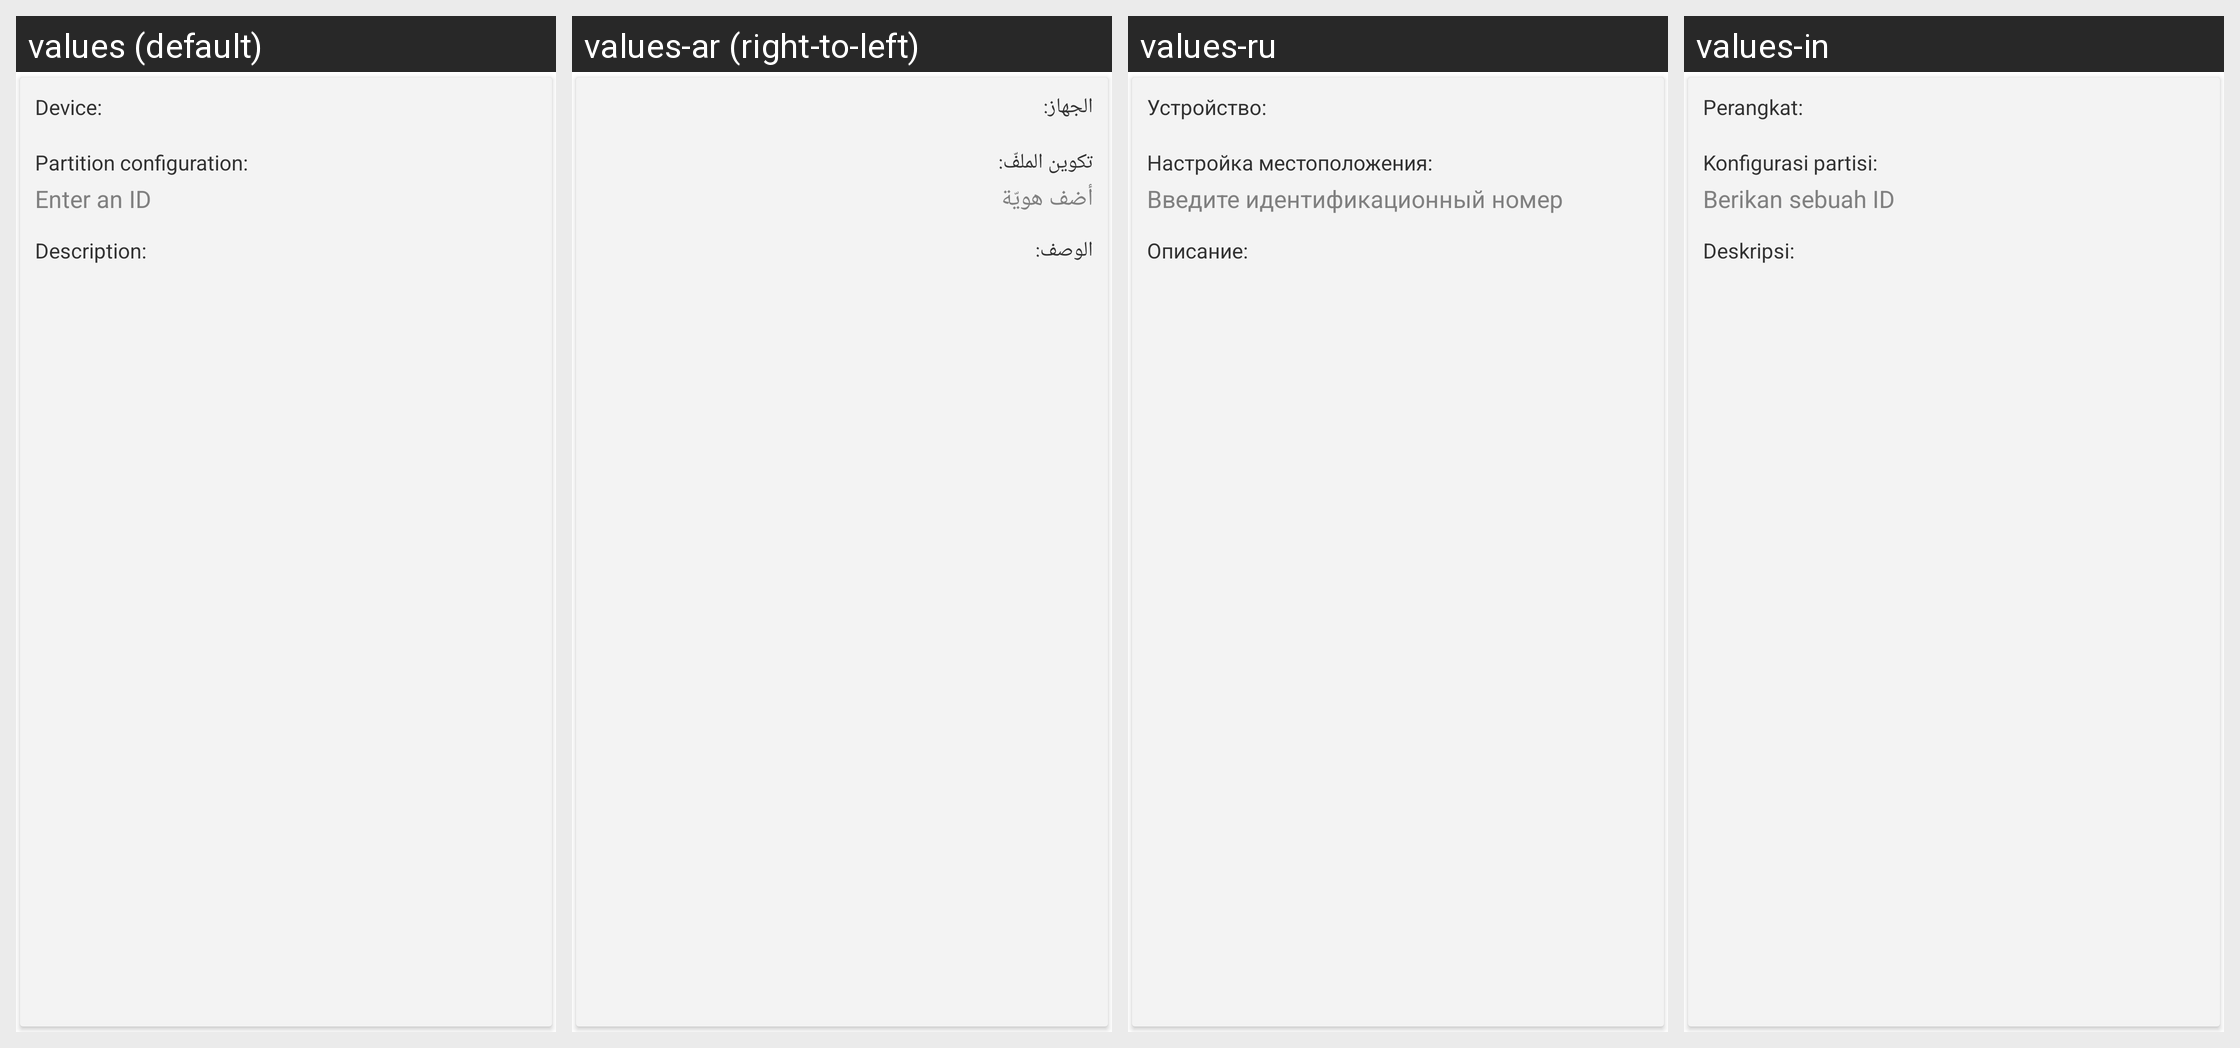

Locale-by-locale string values for the Android screen shown in this grid:
Android screen res/layout/card_v7_patcher_mainopts.xml rendered under 4 locales, left to right: values (default), values-ar (right-to-left), values-ru, values-in. Device: Nexus 5 (rendered at 1080×1920; each locale shown at half size, 540×960, under a caption strip naming it); theme AppTheme.
Other locales in the repository, not shown: values-az, values-de, values-es, values-fr, values-hr, values-id-rID, values-it, values-iw, values-pl, values-pl-rPL, values-pt, values-pt-rBR, values-pt-rPT, values-ro, values-ru-rRU, values-tr, values-vi, values-zh, values-zh-rCN, values-zh-rHK, values-zh-rTW.
Strings drawn on this screen, with the default value and each locale's value (text and hints the layout hard-codes, and strings that could not be matched under every locale, appear in the picture but are not listed):

patcher_device_title
  values: Device:
  values-ar: الجهاز:
  values-ru: Устройство:
  values-in: Perangkat:

patcher_partconfig_title
  values: Partition configuration:
  values-ar: تكوين الملفّ:
  values-ru: Настройка местоположения:
  values-in: Konfigurasi partisi:

install_location_named_slot_id_hint
  values: Enter an ID
  values-ar: أضف هويّة
  values-ru: Введите идентификационный номер
  values-in: Berikan sebuah ID

patcher_partconfig_desc_title
  values: Description:
  values-ar: الوصف:
  values-ru: Описание:
  values-in: Deskripsi:
